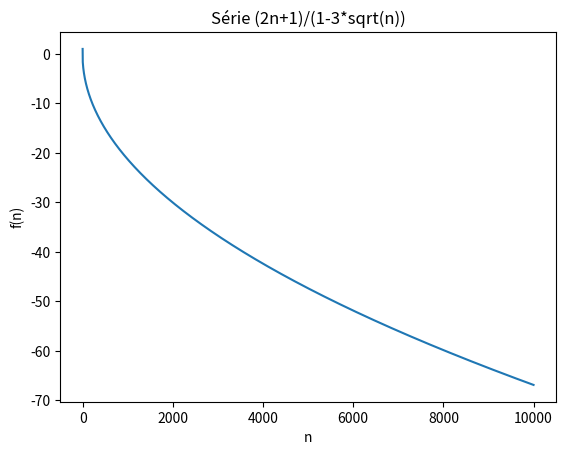

Write Python code to recreate this figure.
#Sobre a série (2n+1)/(1-3*sqrt(n))
import matplotlib.pyplot as plt
import math

x = [i for i in range(10000)]
y = [(2*i+1)/(1-3*math.sqrt(i)) for i in x]

plt.plot(x, y)
plt.title("Série (2n+1)/(1-3*sqrt(n))")
plt.xlabel("n")
plt.ylabel("f(n)")
plt.show()
